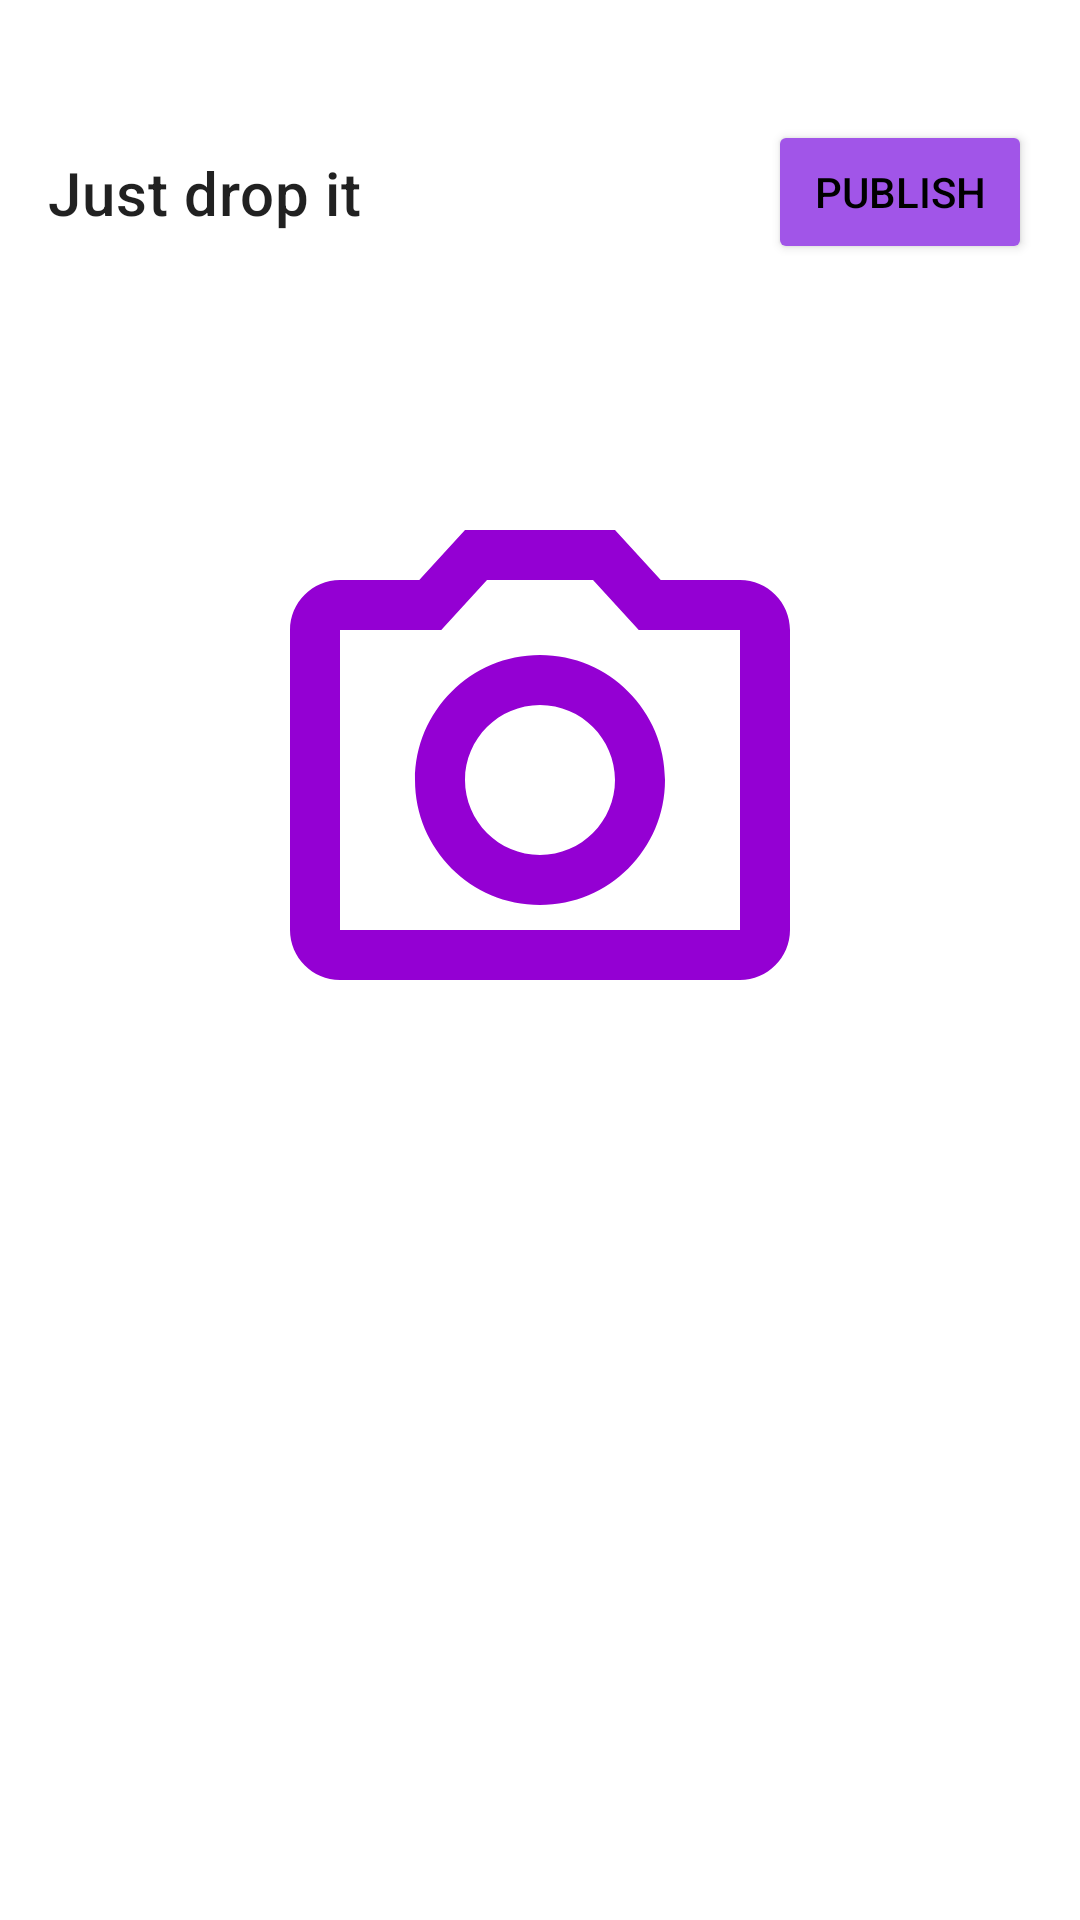

Produce the Android XML layout that renders to this screen, including the resource entries it uses.
<!-- AndroidManifest.xml: application theme Theme.DailyDose -->
<!-- res/layout/fragment_add.xml -->
<?xml version="1.0" encoding="utf-8"?>
<androidx.constraintlayout.widget.ConstraintLayout xmlns:android="http://schemas.android.com/apk/res/android"
    xmlns:tools="http://schemas.android.com/tools"
    android:layout_width="match_parent"
    android:layout_height="match_parent"
    xmlns:app="http://schemas.android.com/apk/res-auto"
    android:padding="@dimen/common_padding_default"
    tools:context="com.hvasoft.dailydose.presentation.screens.add.AddFragment">

    <ProgressBar
        android:id="@+id/progressBar"
        android:layout_width="0dp"
        android:layout_height="wrap_content"
        android:visibility="invisible"
        app:layout_constraintStart_toStartOf="parent"
        app:layout_constraintEnd_toEndOf="parent"
        app:layout_constraintTop_toTopOf="parent"
        style="?android:progressBarStyleHorizontal"/>

    <Button
        android:id="@+id/btnPost"
        android:layout_width="wrap_content"
        android:layout_height="wrap_content"
        android:text="@string/add_button_post"
        android:textColor="?attr/colorOnPrimary"
        android:backgroundTint="?attr/colorPrimaryVariant"
        android:layout_marginTop="@dimen/common_padding_min"
        app:layout_constraintEnd_toEndOf="parent"
        app:layout_constraintTop_toBottomOf="@id/progressBar"/>

    <TextView
        android:id="@+id/tvMessage"
        android:layout_width="0dp"
        android:layout_height="wrap_content"
        android:text="@string/post_message_title"
        android:textAppearance="?attr/textAppearanceHeadline6"
        app:layout_constraintStart_toStartOf="parent"
        app:layout_constraintEnd_toStartOf="@id/btnPost"
        app:layout_constraintTop_toTopOf="@id/btnPost"
        app:layout_constraintBottom_toBottomOf="@id/btnPost"/>

    <com.google.android.material.textfield.TextInputLayout
        android:id="@+id/tilTitle"
        android:layout_width="0dp"
        android:layout_height="wrap_content"
        android:hint="@string/add_hint_title"
        android:layout_marginTop="@dimen/common_padding_min"
        android:visibility="gone"
        style="@style/Widget.MaterialComponents.TextInputLayout.OutlinedBox.Dense"
        app:layout_constraintStart_toStartOf="parent"
        app:layout_constraintEnd_toEndOf="parent"
        app:layout_constraintTop_toBottomOf="@id/btnPost">
        
        <com.google.android.material.textfield.TextInputEditText
            android:id="@+id/etTitle"
            android:layout_width="match_parent"
            android:layout_height="wrap_content"/>
    </com.google.android.material.textfield.TextInputLayout>
    
    <ImageView
        android:id="@+id/imgPhoto"
        android:layout_width="0dp"
        android:layout_height="0dp"
        android:scaleType="centerCrop"
        android:layout_marginTop="@dimen/common_padding_min"
        android:importantForAccessibility="no"
        app:layout_constraintStart_toStartOf="parent"
        app:layout_constraintEnd_toEndOf="parent"
        app:layout_constraintTop_toBottomOf="@id/tilTitle"
        app:layout_constraintDimensionRatio="H, 1:1"/>

    <ImageButton
        android:id="@+id/btnSelect"
        android:layout_width="0dp"
        android:layout_height="0dp"
        android:src="@drawable/ic_photo_camera"
        android:background="?attr/selectableItemBackground"
        android:contentDescription="@string/add_button_select"
        app:layout_constraintStart_toStartOf="@id/imgPhoto"
        app:layout_constraintEnd_toEndOf="@id/imgPhoto"
        app:layout_constraintTop_toTopOf="@id/imgPhoto"
        app:layout_constraintBottom_toBottomOf="@id/imgPhoto"/>

</androidx.constraintlayout.widget.ConstraintLayout>
<!-- resources referenced by this layout -->
<resources>
  <dimen name="common_padding_default">16dp</dimen>
  <dimen name="common_padding_min">8dp</dimen>
  <!-- drawable ic_photo_camera (drawable) -->
  <vector android:height="200dp" android:tint="#9400D3"
      android:viewportHeight="24" android:viewportWidth="24"
      android:width="200dp" xmlns:android="http://schemas.android.com/apk/res/android">
      <path android:fillColor="@android:color/white" android:pathData="M14.12,4l1.83,2L20,6v12L4,18L4,6h4.05l1.83,-2h4.24M15,2L9,2L7.17,4L4,4c-1.1,0 -2,0.9 -2,2v12c0,1.1 0.9,2 2,2h16c1.1,0 2,-0.9 2,-2L22,6c0,-1.1 -0.9,-2 -2,-2h-3.17L15,2zM12,9c1.65,0 3,1.35 3,3s-1.35,3 -3,3 -3,-1.35 -3,-3 1.35,-3 3,-3m0,-2c-2.76,0 -5,2.24 -5,5s2.24,5 5,5 5,-2.24 5,-5 -2.24,-5 -5,-5z"/>
  </vector>
  <string name="add_button_post">Publish</string>
  <string name="add_button_select">Select Image</string>
  <string name="add_hint_title">Snapshot title</string>
  <string name="post_message_title">Just drop it</string>
  <style name="Theme.DailyDose" parent="Theme.MaterialComponents.DayNight.DarkActionBar">
          
          <item name="colorPrimary">@color/primaryColor</item>
          <item name="colorPrimaryVariant">@color/primaryVariantLightColor</item>
          <item name="colorOnPrimary">@color/primaryLightTextColor</item>
          
  
  
          <item name="colorOnSecondary">@color/primaryTextDarkTextColor</item>
          
          <item name="android:statusBarColor">?attr/colorPrimaryVariant</item>
          
      </style>
  <color name="primaryColor">#8A2BE2</color>
  <color name="primaryVariantLightColor">#A155E8</color>
  <color name="primaryLightTextColor">#FF000000</color>
  <color name="primaryTextDarkTextColor">#FFFFFFFF</color>
</resources>
